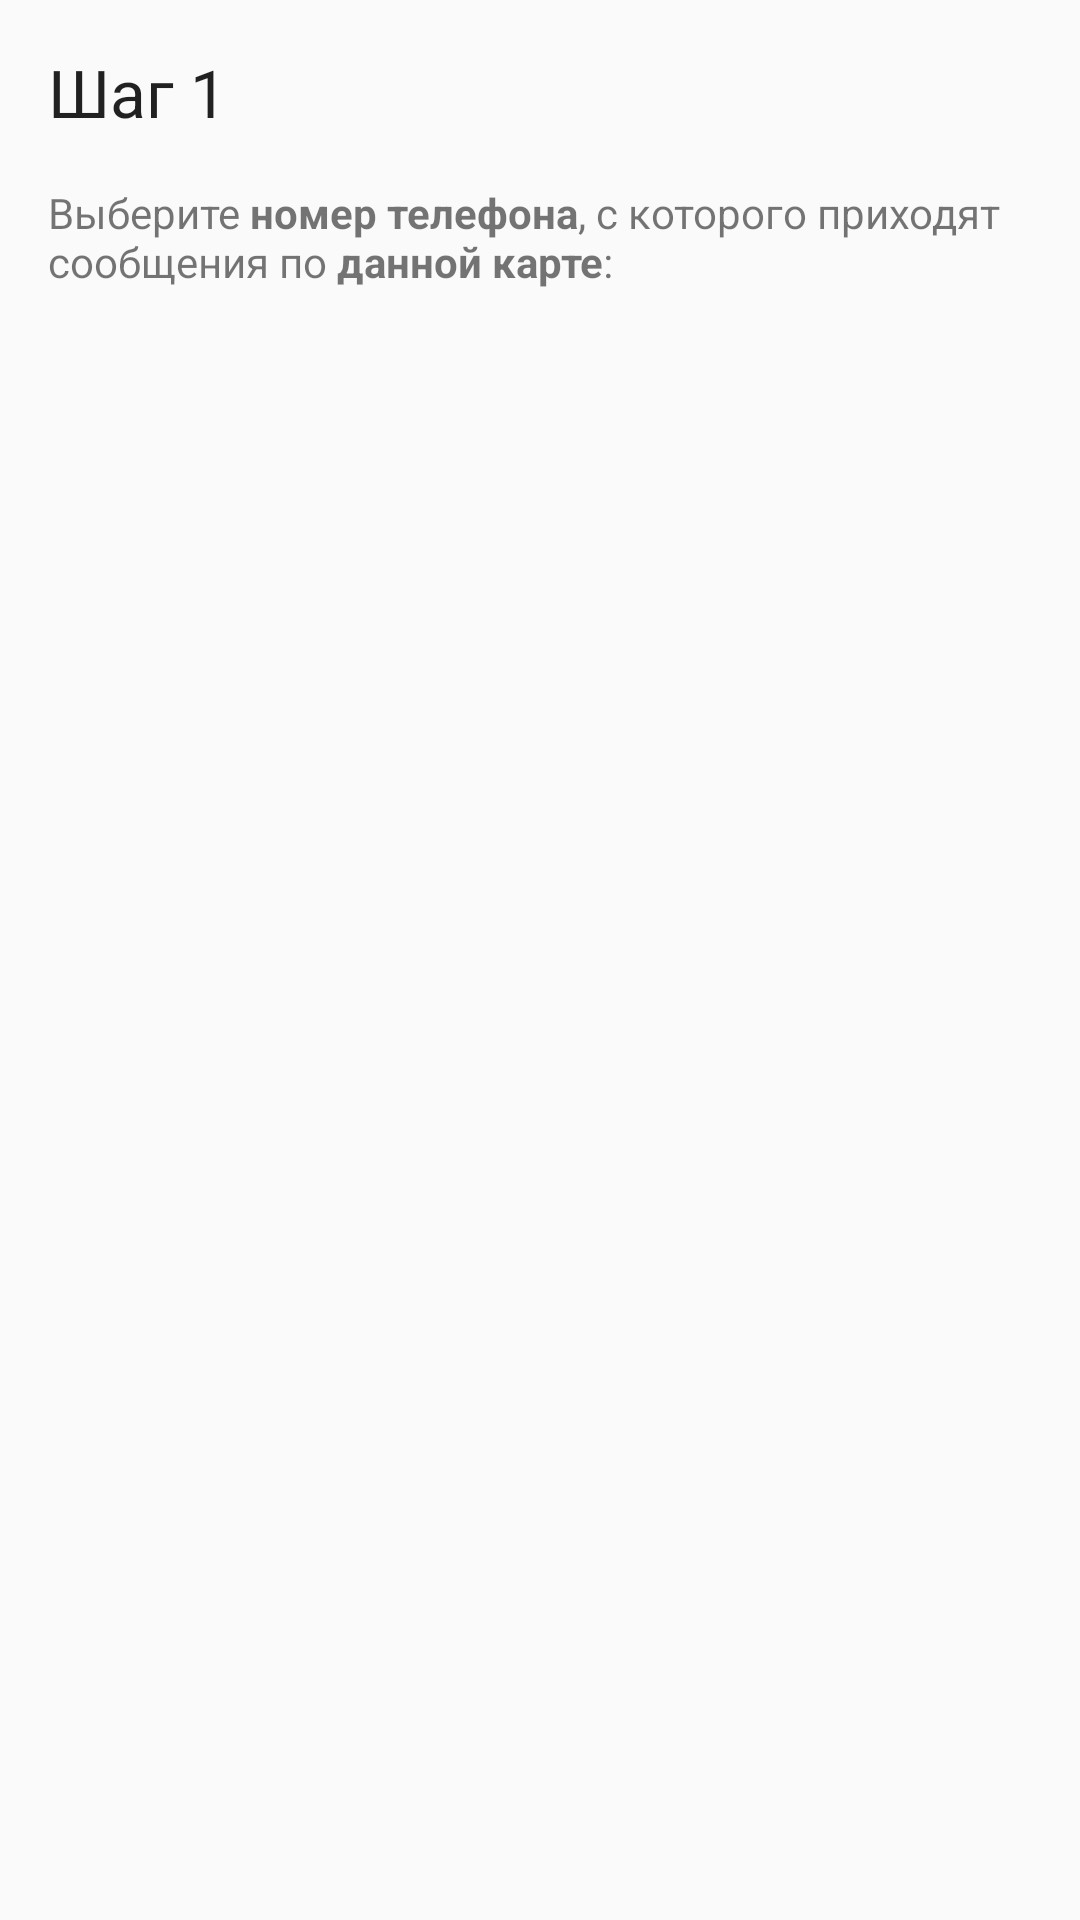

This screen was rendered from an Android layout file. Write that file and the resources it references.
<!-- AndroidManifest.xml: application theme AppTheme -->
<!-- res/layout/activity_add_card_pattern_address_step.xml -->
<?xml version="1.0" encoding="utf-8"?>
<LinearLayout xmlns:android="http://schemas.android.com/apk/res/android"
    android:orientation="vertical" android:layout_width="match_parent"
    android:layout_height="match_parent"
    android:paddingLeft="@dimen/activity_vertical_margin"
    android:paddingRight="@dimen/activity_vertical_margin"
    android:paddingTop="@dimen/activity_horizontal_margin"
    android:paddingBottom="@dimen/activity_horizontal_margin">

    <TextView
        android:layout_width="wrap_content"
        android:layout_height="wrap_content"
        android:textAppearance="?android:attr/textAppearanceLarge"
        android:text="@string/first_step"
        android:id="@+id/textView" />

    <TextView
        android:layout_width="wrap_content"
        android:layout_height="wrap_content"
        android:textAppearance="?android:attr/textAppearanceSmall"
        android:text="@string/phone_number_description"
        android:id="@+id/textView2"
        android:layout_marginTop="@dimen/activity_horizontal_margin" />

    <ListView
        android:id="@+id/lvMessagesChains"
        android:layout_width="match_parent"
        android:layout_height="match_parent"
        android:layout_marginTop="@dimen/activity_horizontal_margin">

    </ListView>

</LinearLayout>
<!-- resources referenced by this layout -->
<resources>
  <dimen name="activity_horizontal_margin">16dp</dimen>
  <dimen name="activity_vertical_margin">16dp</dimen>
  <string name="first_step">Шаг 1</string>
  <string name="phone_number_description">Выберите <b>номер телефона</b>, с которого приходят сообщения по <b>данной карте</b>:</string>
  <style name="AppTheme" parent="Theme.AppCompat.Light">
          
      </style>
</resources>
